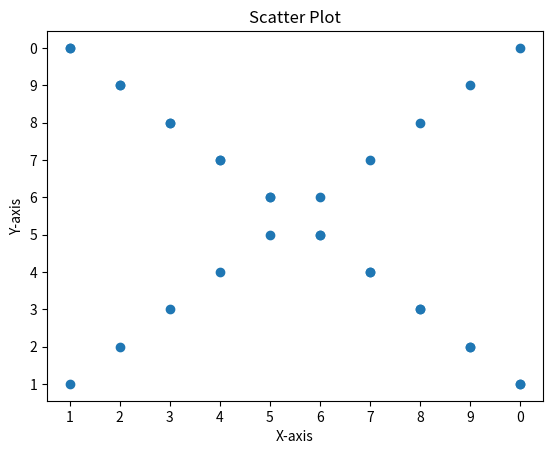

This figure's Python source:
import matplotlib.pyplot as plt

x=list("123456789011223344556677889900")
y=list("123456789000998877665544332211")
plt.scatter(x,y)
plt.title("Scatter Plot")
plt.xlabel("X-axis")
plt.ylabel("Y-axis")
plt.show()